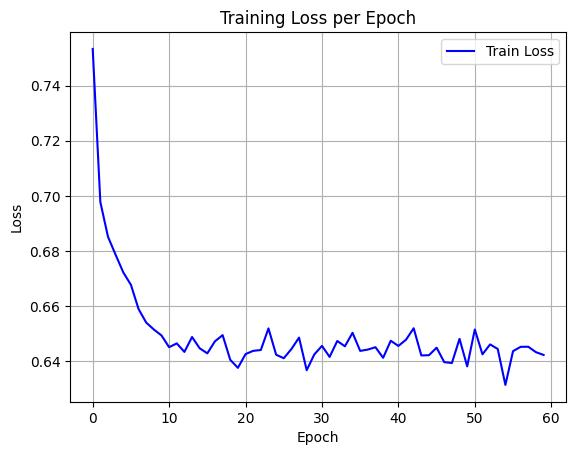

The table this chart was drawn from, first rows:
epoch, train_loss
0, 0.7533
1, 0.6978
2, 0.6852
3, 0.6786
4, 0.6723
5, 0.6678
6, 0.659
7, 0.6541
8, 0.6515
9, 0.6494
10, 0.6451
11, 0.6465
12, 0.6434
13, 0.6488
14, 0.6447
15, 0.6429
16, 0.6473
17, 0.6495
18, 0.6406
19, 0.6377
20, 0.6426
21, 0.6438
22, 0.6441
23, 0.652
24, 0.6424
25, 0.6411
26, 0.6445
27, 0.6486
28, 0.6368
29, 0.6425
30, 0.6456
31, 0.6416
32, 0.6474
33, 0.6455
34, 0.6503
35, 0.6438
36, 0.6443
37, 0.6451
38, 0.6413
39, 0.6475
40, 0.6456
41, 0.6479
42, 0.652
43, 0.6421
44, 0.6422
45, 0.645
46, 0.6397
47, 0.6394
48, 0.6482
49, 0.6382
50, 0.6516
51, 0.6426
52, 0.6461
53, 0.6445
54, 0.6315
55, 0.6437
56, 0.6453
57, 0.6453
58, 0.6433
59, 0.6423
